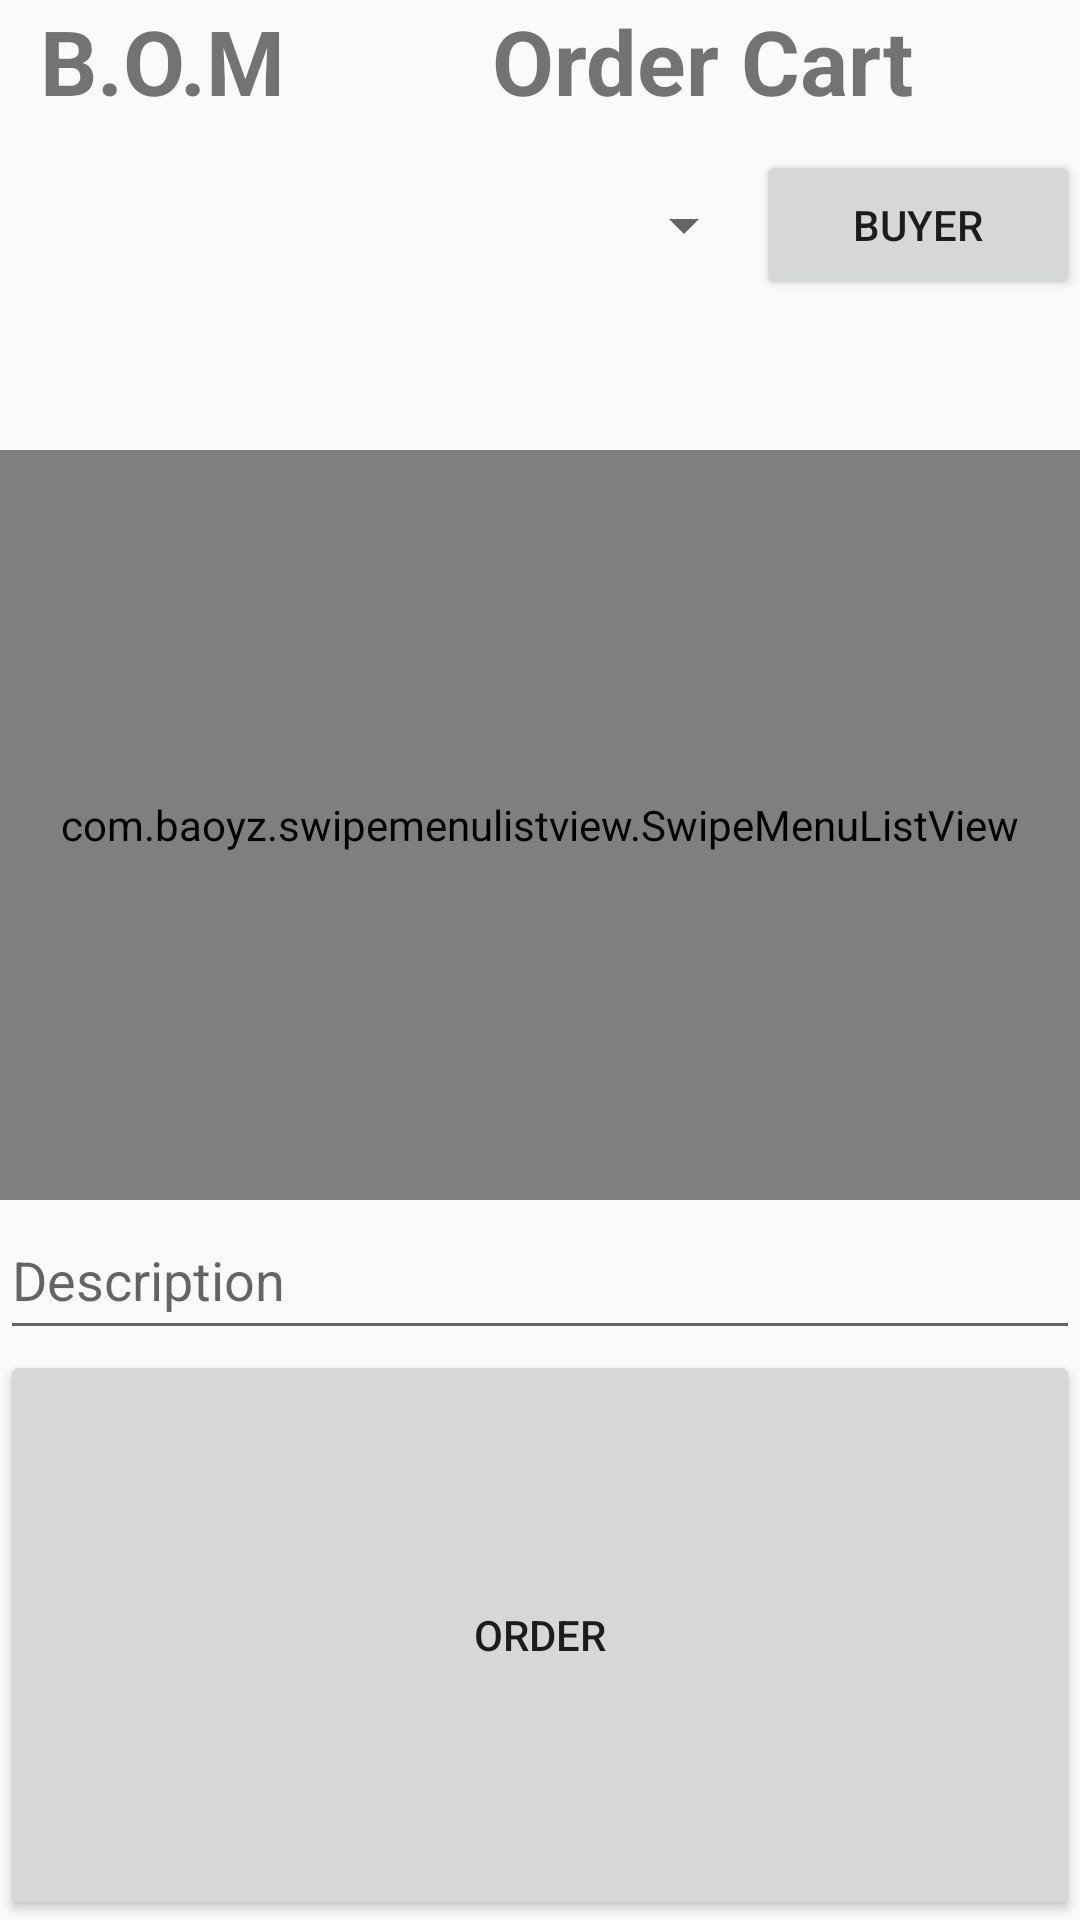

Write the Android layout XML for this screen, with the resource values it uses.
<!-- AndroidManifest.xml: application theme AppTheme -->
<!-- res/layout/order_carts.xml -->
<?xml version="1.0" encoding="utf-8"?>
<LinearLayout xmlns:android="http://schemas.android.com/apk/res/android"
    android:layout_width="300dp"
    android:layout_height="500dp"
    android:orientation="vertical">
    <LinearLayout
        android:layout_width="match_parent"
        android:layout_height="50dp"
        android:orientation="horizontal">
    <TextView
    android:textSize="30sp"
    android:textAlignment="center"
    android:textStyle="bold"
    android:text="@string/b_o_m"
    android:layout_width="match_parent"
    android:layout_height="match_parent"
        android:layout_weight="70"/>
        <TextView
            android:textSize="30sp"
            android:textStyle="bold"
            android:textAlignment="center"
            android:text="Order Cart"
            android:layout_width="match_parent"
            android:layout_height="match_parent"
            android:layout_weight="30"/>
    </LinearLayout>
    <LinearLayout
        android:layout_width="match_parent"
        android:layout_height="50dp"
        android:orientation="horizontal">
       <Spinner
           android:id="@+id/buyerSpinner"
           android:layout_width="match_parent"
           android:layout_height="match_parent"
           android:layout_weight="30"/>
        <Button
            android:id="@+id/selectBuyer"
            android:text="Buyer"
            android:layout_width="match_parent"
            android:layout_height="match_parent"
            android:layout_weight="70"/>
    </LinearLayout>
    <LinearLayout
        android:layout_width="match_parent"
        android:layout_height="50dp">
        <TextView
            android:id="@+id/buyerCartName"
            android:layout_width="match_parent"
            android:textAlignment="center"
            android:textSize="30sp"
            android:textColor="#FB0303"
            android:layout_height="match_parent"
            android:layout_weight="50"/>
    </LinearLayout>
    <LinearLayout
        android:layout_width="match_parent"
        android:layout_height="250dp">
        <com.baoyz.swipemenulistview.SwipeMenuListView
            android:id="@+id/ordersList"
            android:layout_width="match_parent"
            android:layout_height="match_parent">

        </com.baoyz.swipemenulistview.SwipeMenuListView>
    </LinearLayout>
    <LinearLayout
        android:layout_width="match_parent"
        android:layout_height="50dp">
        <EditText
            android:id="@+id/orderDescription"
            android:hint="Description"
            android:layout_width="match_parent"
            android:layout_height="match_parent"/>
    </LinearLayout>
    <LinearLayout
        android:layout_width="match_parent"
        android:layout_height="match_parent"
        android:orientation="horizontal">
        <Button
            android:id="@+id/Order"
            android:text="Order"
            android:layout_width="match_parent"
            android:layout_height="match_parent" />

    </LinearLayout>
</LinearLayout>
<!-- resources referenced by this layout -->
<resources>
  <string name="b_o_m">B.O.M</string>
  <style name="AppTheme" parent="Theme.AppCompat.Light.DarkActionBar">
          
          <item name="colorPrimary">@color/colorPrimary</item>
          <item name="colorPrimaryDark">@color/colorPrimaryDark</item>
          <item name="colorAccent">@color/colorAccent</item>
          <item name="windowActionBar">false</item>
          <item name="windowNoTitle">true</item>
      </style>
  <!-- not gathered from this repository: default colours our renderer supplied (Android Studio template values) -->
  <color name="colorPrimary">#FF6200EE</color>
  <color name="colorPrimaryDark">#FF3700B3</color>
  <color name="colorAccent">#FF03DAC5</color>
</resources>
